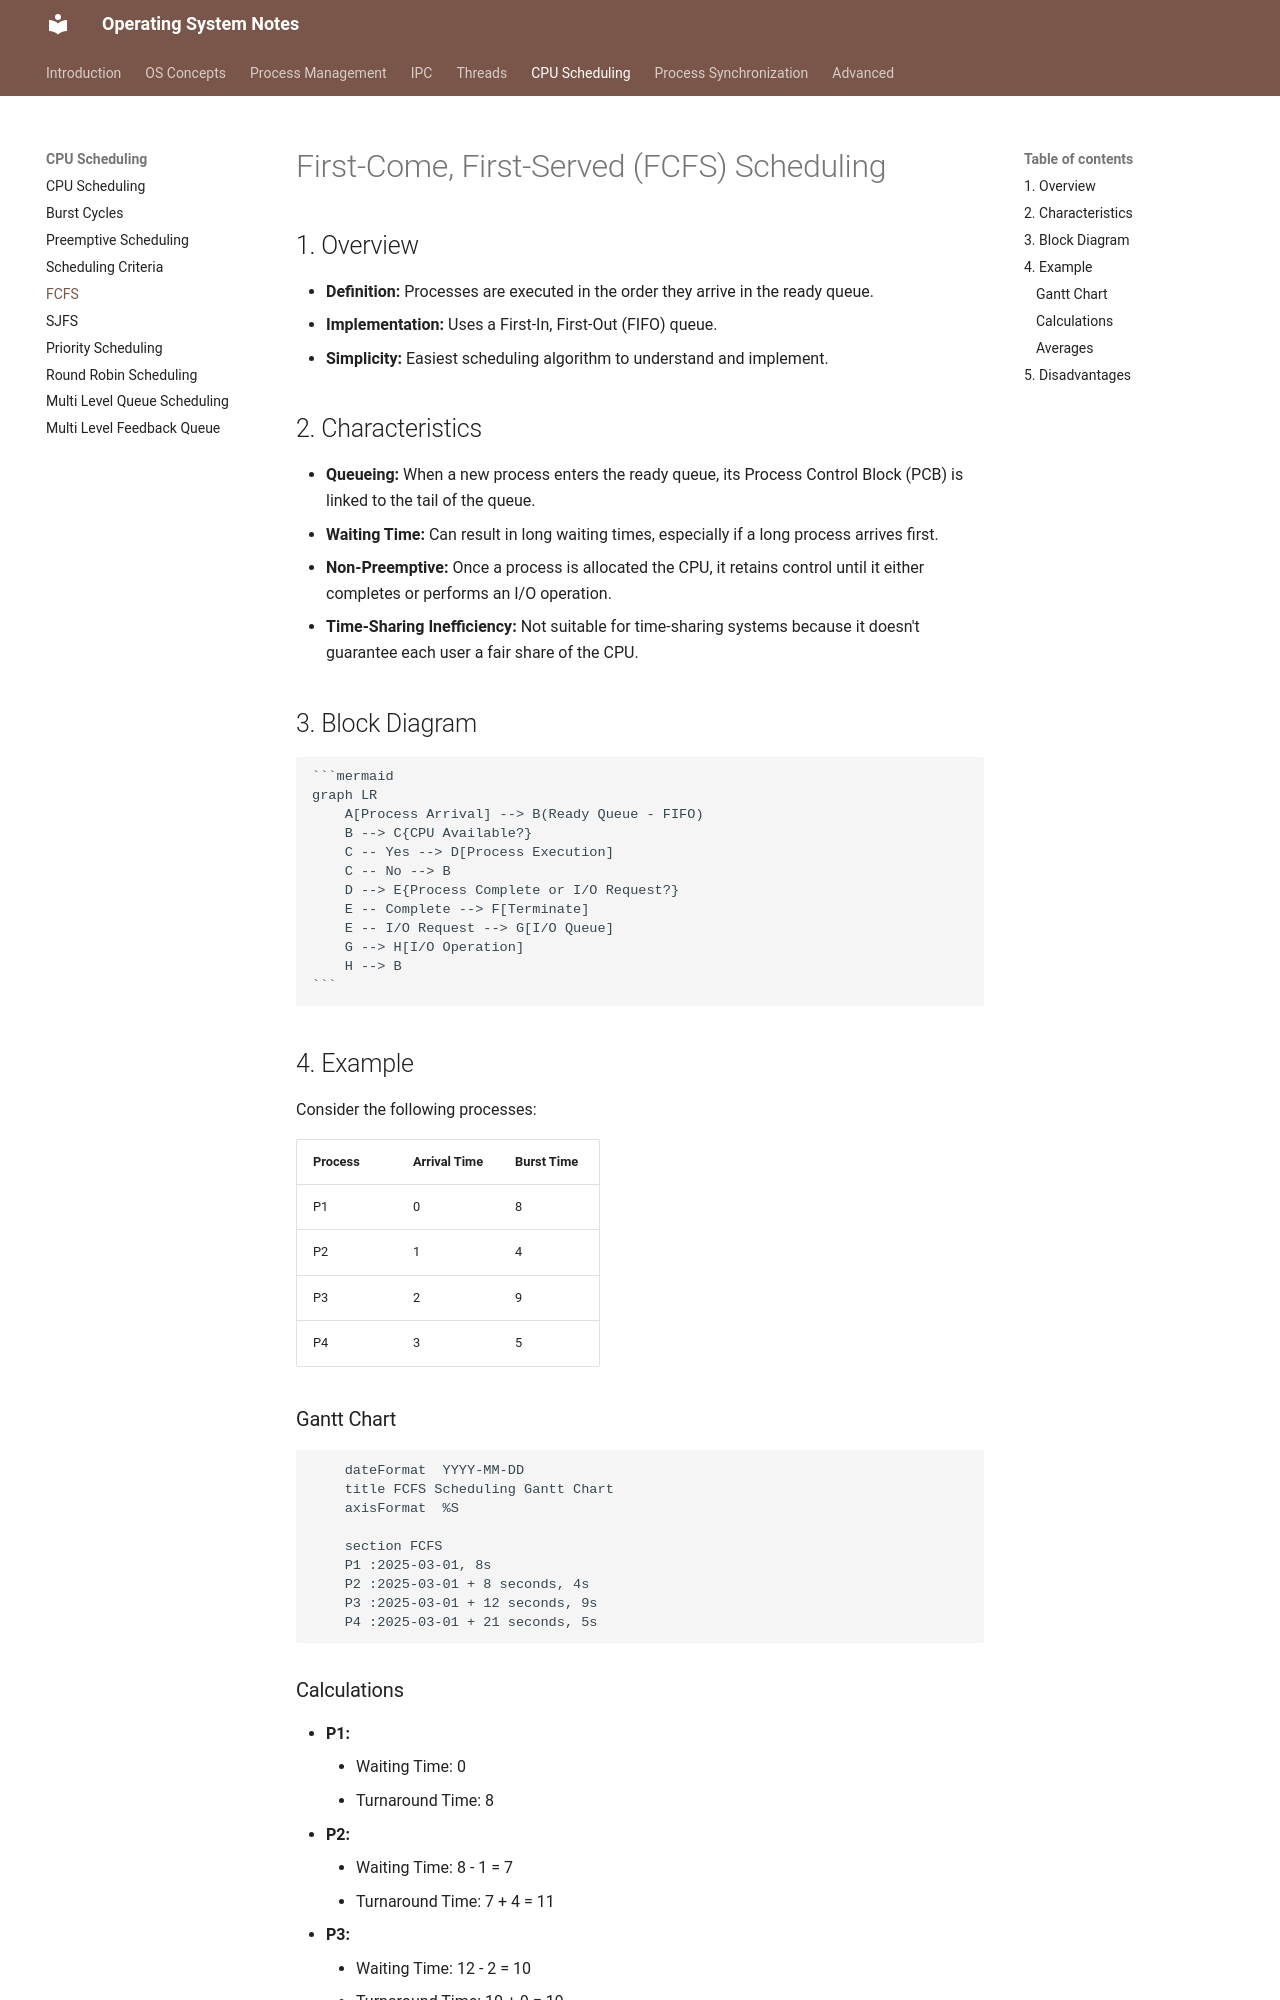

repository: VinayaSri22/Operating-System · page: v1.0.0/day40_fcfs/index.html · generator: mkdocs

# First-Come, First-Served (FCFS) Scheduling

## 1. Overview

*   **Definition:** Processes are executed in the order they arrive in the ready queue.
*   **Implementation:** Uses a First-In, First-Out (FIFO) queue.
*   **Simplicity:** Easiest scheduling algorithm to understand and implement.

## 2. Characteristics

*   **Queueing:** When a new process enters the ready queue, its Process Control Block (PCB) is linked to the tail of the queue.
*   **Waiting Time:** Can result in long waiting times, especially if a long process arrives first.
*   **Non-Preemptive:** Once a process is allocated the CPU, it retains control until it either completes or performs an I/O operation.
*   **Time-Sharing Inefficiency:** Not suitable for time-sharing systems because it doesn't guarantee each user a fair share of the CPU.

## 3. Block Diagram

````markdown
```mermaid
graph LR
    A[Process Arrival] --> B(Ready Queue - FIFO)
    B --> C{CPU Available?}
    C -- Yes --> D[Process Execution]
    C -- No --> B
    D --> E{Process Complete or I/O Request?}
    E -- Complete --> F[Terminate]
    E -- I/O Request --> G[I/O Queue]
    G --> H[I/O Operation]
    H --> B
```
````

## 4. Example

Consider the following processes:

| Process | Arrival Time | Burst Time |
| ------- | ------------ | ---------- |
| P1      | 0            | 8          |
| P2      | 1            | 4          |
| P3      | 2            | 9          |
| P4      | 3            | 5          |

### Gantt Chart

```gantt
    dateFormat  YYYY-MM-DD
    title FCFS Scheduling Gantt Chart
    axisFormat  %S
    
    section FCFS
    P1 :2025-03-01, 8s
    P2 :2025-03-01 + 8 seconds, 4s
    P3 :2025-03-01 + 12 seconds, 9s
    P4 :2025-03-01 + 21 seconds, 5s
```
